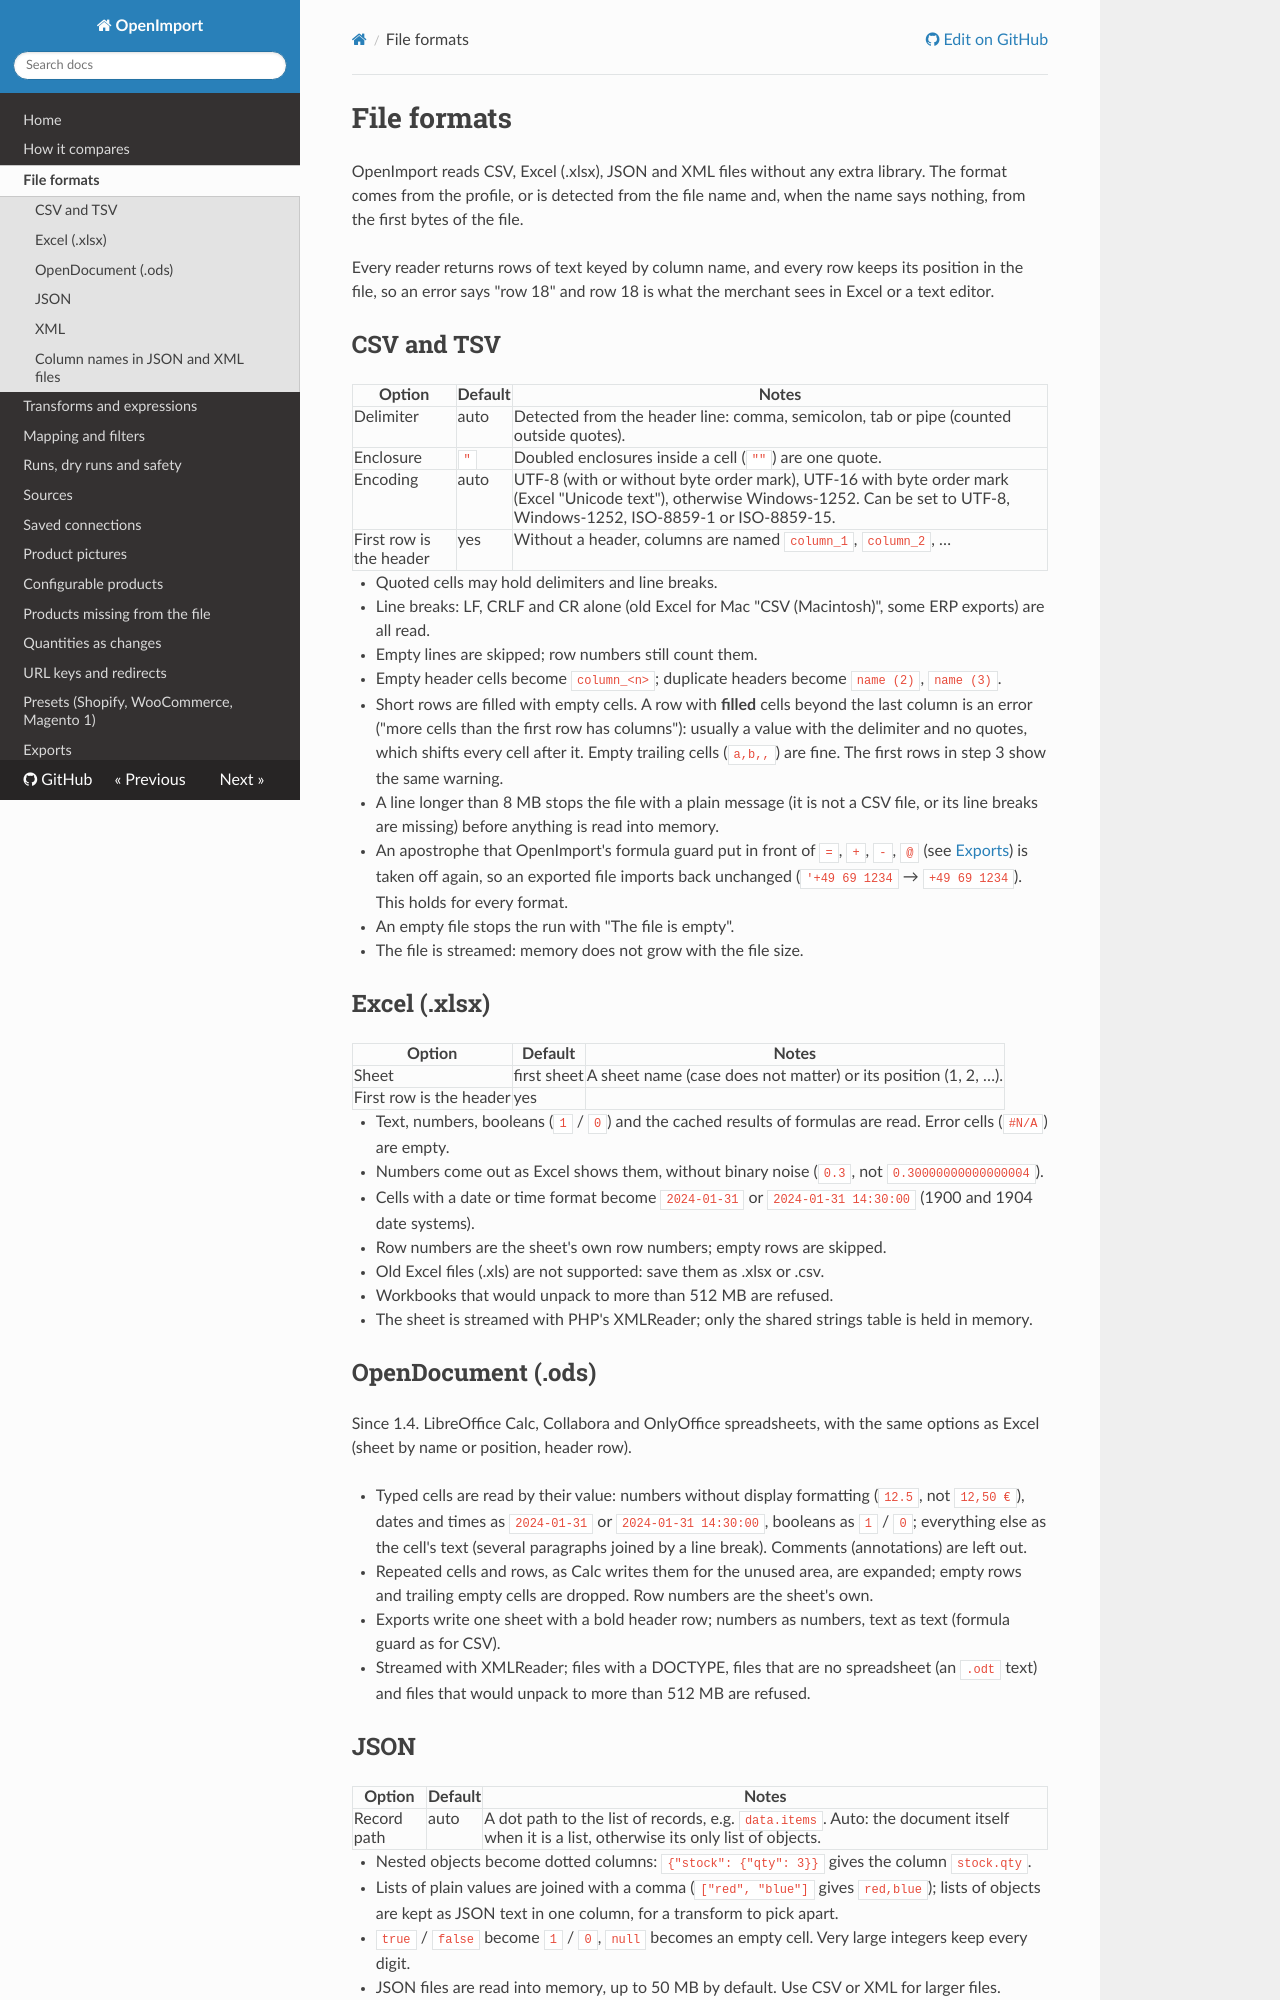

repository: iranimij/openimport · page: file-formats/index.html · generator: mkdocs

# File formats

OpenImport reads CSV, Excel (.xlsx), JSON and XML files without any extra library. The format comes from the
profile, or is detected from the file name and, when the name says nothing, from the first bytes of the file.

Every reader returns rows of text keyed by column name, and every row keeps its position in the file, so an error
says "row 18" and row 18 is what the merchant sees in Excel or a text editor.

## CSV and TSV

| Option | Default | Notes |
|---|---|---|
| Delimiter | auto | Detected from the header line: comma, semicolon, tab or pipe (counted outside quotes). |
| Enclosure | `"` | Doubled enclosures inside a cell (`""`) are one quote. |
| Encoding | auto | UTF-8 (with or without byte order mark), UTF-16 with byte order mark (Excel "Unicode text"), otherwise Windows-1252. Can be set to UTF-8, Windows-1252, ISO-8859-1 or ISO-8859-15. |
| First row is the header | yes | Without a header, columns are named `column_1`, `column_2`, … |

- Quoted cells may hold delimiters and line breaks.
- Line breaks: LF, CRLF and CR alone (old Excel for Mac "CSV (Macintosh)", some ERP exports) are all read.
- Empty lines are skipped; row numbers still count them.
- Empty header cells become `column_<n>`; duplicate headers become `name (2)`, `name (3)`.
- Short rows are filled with empty cells. A row with **filled** cells beyond the last column is an error ("more
  cells than the first row has columns"): usually a value with the delimiter and no quotes, which shifts every cell
  after it. Empty trailing cells (`a,b,,`) are fine. The first rows in step 3 show the same warning.
- A line longer than 8 MB stops the file with a plain message (it is not a CSV file, or its line breaks are
  missing) before anything is read into memory.
- An apostrophe that OpenImport's formula guard put in front of `=`, `+`, `-`, `@` (see [Exports](exports.md#safety))
  is taken off again, so an exported file imports back unchanged (`'+49 69 1234` → `+49 69 1234`). This holds for
  every format.
- An empty file stops the run with "The file is empty".
- The file is streamed: memory does not grow with the file size.

## Excel (.xlsx)

| Option | Default | Notes |
|---|---|---|
| Sheet | first sheet | A sheet name (case does not matter) or its position (1, 2, …). |
| First row is the header | yes | |

- Text, numbers, booleans (`1` / `0`) and the cached results of formulas are read. Error cells (`#N/A`) are empty.
- Numbers come out as Excel shows them, without binary noise (`0.3`, not `0.30000000000000004`).
- Cells with a date or time format become `2024-01-31` or `2024-01-31 14:30:00` (1900 and 1904 date systems).
- Row numbers are the sheet's own row numbers; empty rows are skipped.
- Old Excel files (.xls) are not supported: save them as .xlsx or .csv.
- Workbooks that would unpack to more than 512 MB are refused.
- The sheet is streamed with PHP's XMLReader; only the shared strings table is held in memory.

## OpenDocument (.ods)

Since 1.4. LibreOffice Calc, Collabora and OnlyOffice spreadsheets, with the same options as Excel (sheet by name or
position, header row).

- Typed cells are read by their value: numbers without display formatting (`12.5`, not `12,50 €`), dates and times
  as `2024-01-31` or `2024-01-31 14:30:00`, booleans as `1` / `0`; everything else as the cell's text (several
  paragraphs joined by a line break). Comments (annotations) are left out.
- Repeated cells and rows, as Calc writes them for the unused area, are expanded; empty rows and trailing empty
  cells are dropped. Row numbers are the sheet's own.
- Exports write one sheet with a bold header row; numbers as numbers, text as text (formula guard as for CSV).
- Streamed with XMLReader; files with a DOCTYPE, files that are no spreadsheet (an `.odt` text) and files that
  would unpack to more than 512 MB are refused.
